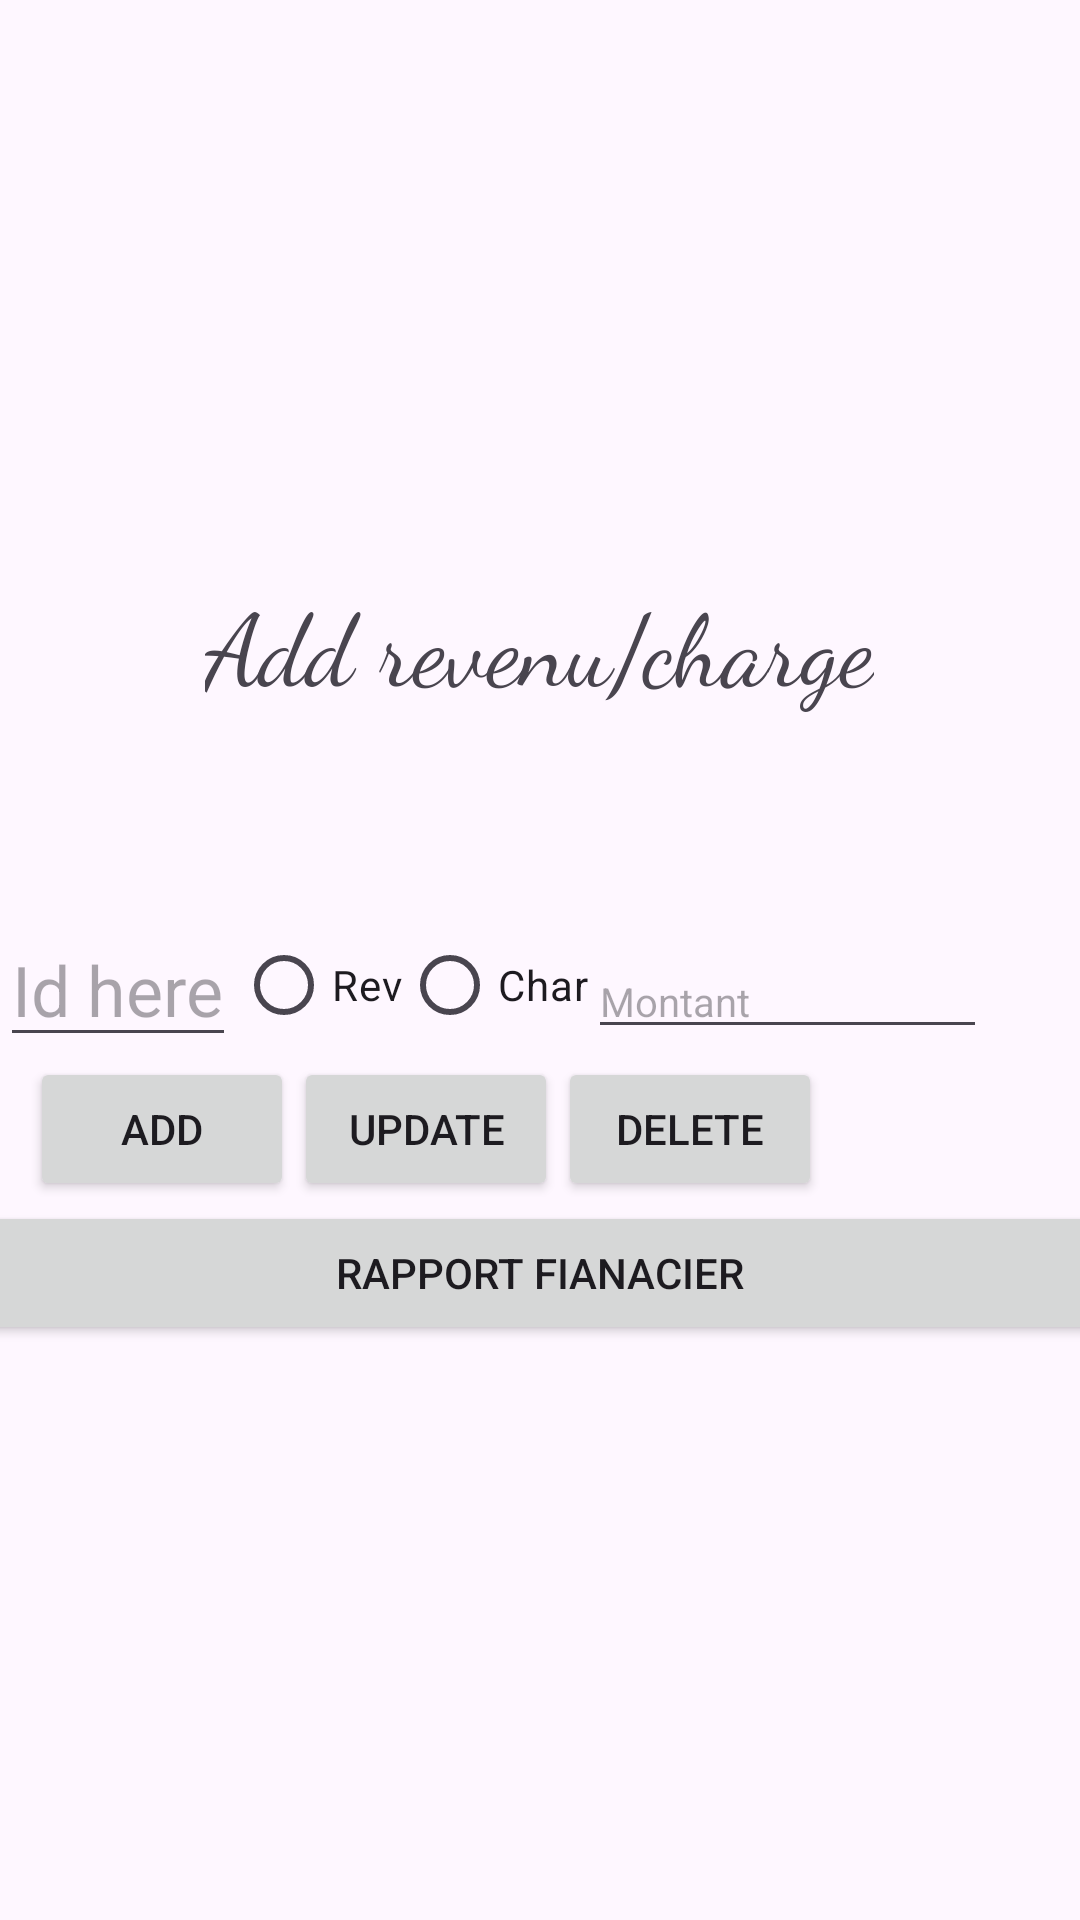

Android layout source for this screen:
<!-- AndroidManifest.xml: application theme Theme.Labo3Teccart -->
<!-- res/layout/activity_main2.xml -->
<?xml version="1.0" encoding="utf-8"?>
<android.widget.RelativeLayout xmlns:android="http://schemas.android.com/apk/res/android"
    xmlns:app="http://schemas.android.com/apk/res-auto"
    xmlns:tools="http://schemas.android.com/tools"
    android:id="@+id/main"
    android:layout_width="match_parent"
    android:layout_height="match_parent"
    tools:context=".MainActivity2">


    <LinearLayout
        android:layout_width="match_parent"
        android:layout_height="match_parent"
        android:orientation="vertical"
        android:gravity="center_vertical">



        <TextView
            android:layout_width="wrap_content"
            android:layout_height="wrap_content"
            android:layout_gravity="center"
            android:fontFamily="cursive"
            android:text="Add revenu/charge"
            android:gravity="center_horizontal"
            android:textSize="100px" />

        <LinearLayout
            android:layout_width="wrap_content"
            android:layout_height="wrap_content"
            android:orientation="horizontal"
            android:layout_marginTop="200px">

            <EditText
                android:layout_width="wrap_content"
                android:layout_height="wrap_content"
                android:hint="Id here"
                android:textSize="70px"
                android:id="@+id/txtId"/>

            <RadioGroup
                android:layout_width="wrap_content"
                android:layout_height="wrap_content"
                android:orientation="horizontal">

                <RadioButton
                    android:layout_width="wrap_content"
                    android:layout_height="wrap_content"
                    android:text="Rev"
                    android:id="@+id/radRev"/>
                <RadioButton
                    android:layout_width="wrap_content"
                    android:layout_height="wrap_content"
                    android:text="Char"
                    android:id="@+id/radCharge"/>
            </RadioGroup>

            <EditText
                android:layout_width="133dp"
                android:layout_height="wrap_content"
                android:hint="Montant"
                android:textSize="40px" />
        </LinearLayout>


        <LinearLayout
            android:layout_width="wrap_content"
            android:layout_height="wrap_content"
            android:orientation="horizontal">


            <Button
                android:layout_width="wrap_content"
                android:layout_height="wrap_content"
                android:text="Add"
                android:id="@+id/btnAdd"
                android:layout_marginLeft="30px"/>

            <Button
                android:layout_width="wrap_content"
                android:layout_height="wrap_content"
                android:text="Update"
                android:id="@+id/btnUpdate"/>

            <Button
                android:layout_width="wrap_content"
                android:layout_height="wrap_content"
                android:text="Delete"
                android:id="@+id/btnDelete"/>

        </LinearLayout>

        <Button
            android:layout_width="378dp"
            android:layout_height="wrap_content"
            android:layout_gravity="center"
            android:onClick="gotoRapport"
            android:text="Rapport fianacier" />


    </LinearLayout>


</android.widget.RelativeLayout>
<!-- resources referenced by this layout -->
<resources>
  <style name="Theme.Labo3Teccart" parent="Base.Theme.Labo3Teccart" />
  <style name="Base.Theme.Labo3Teccart" parent="Theme.Material3.DayNight.NoActionBar">
          
          
      </style>
</resources>
